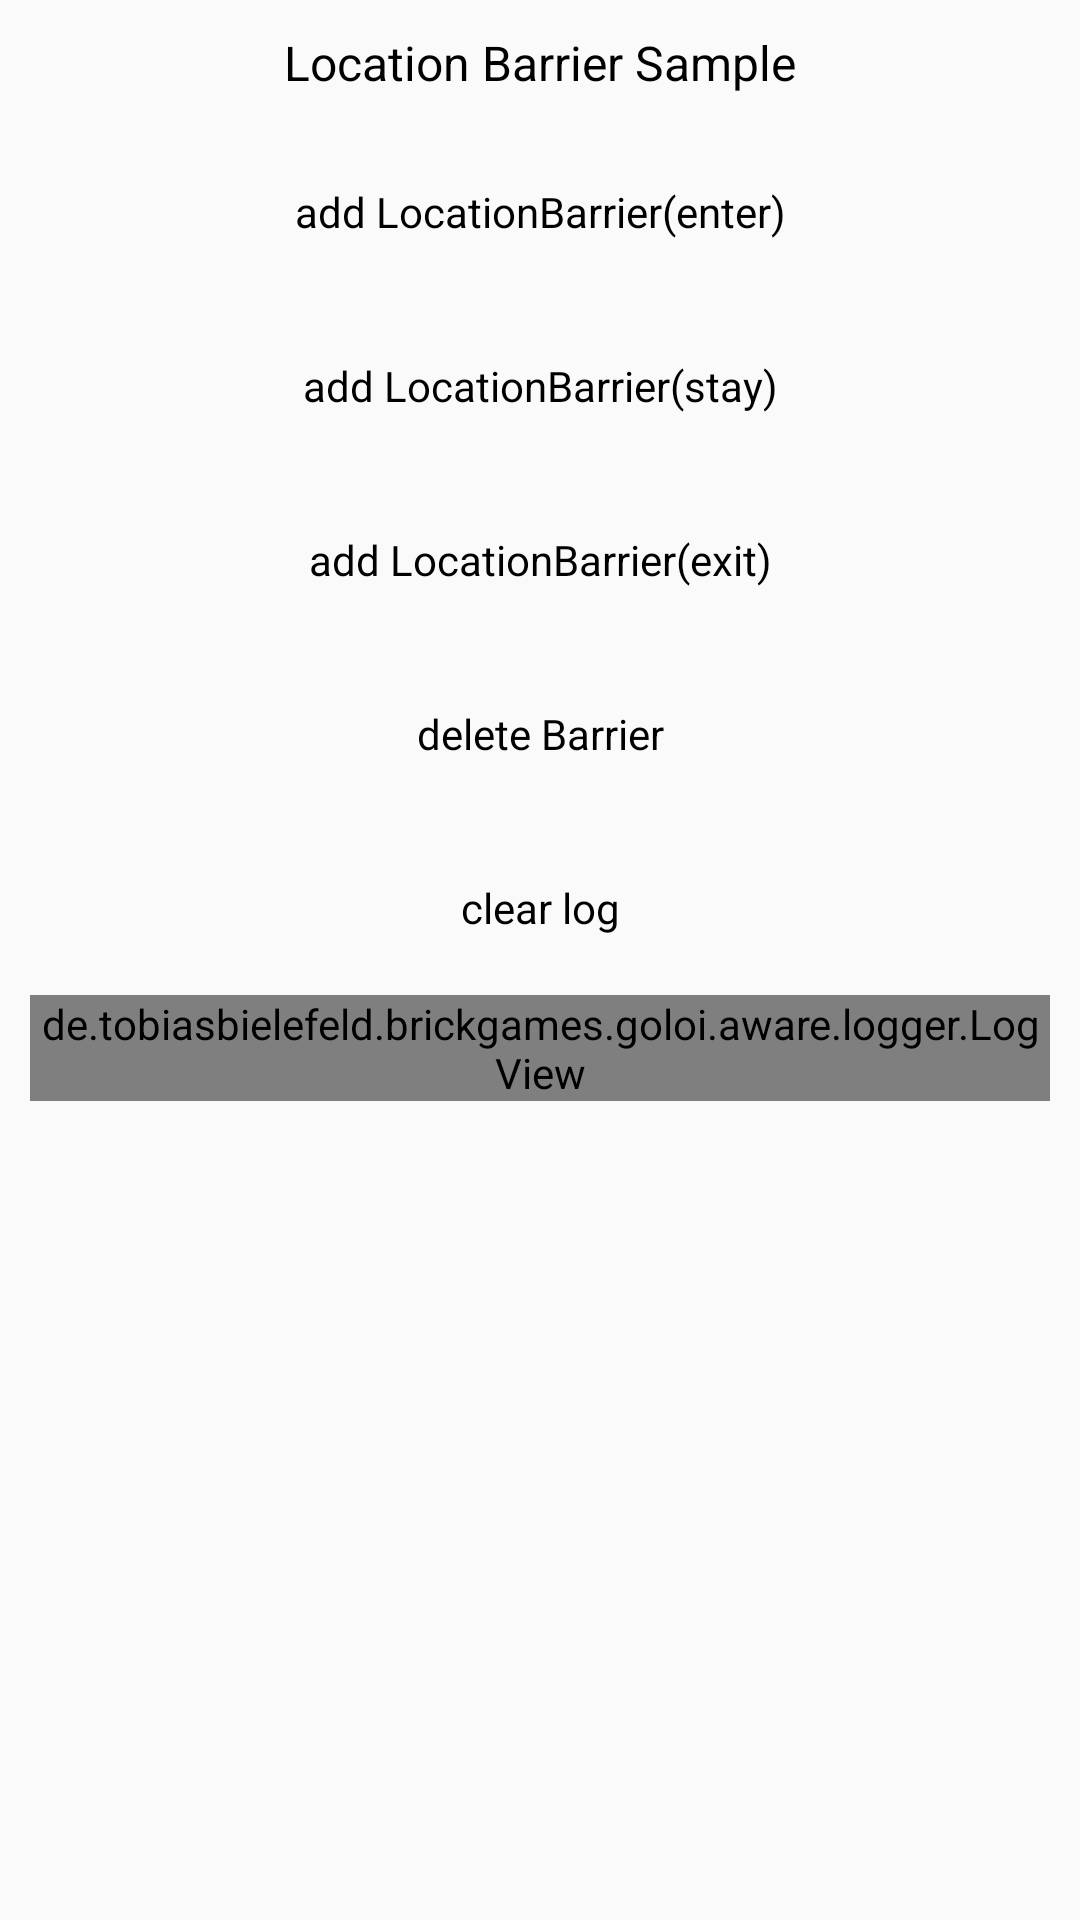

Produce the Android XML layout that renders to this screen, including the resource entries it uses.
<!-- AndroidManifest.xml: application theme AppThemeMain -->
<!-- res/layout/activity_location_barrier.xml -->
<?xml version="1.0" encoding="utf-8"?>
<LinearLayout xmlns:android="http://schemas.android.com/apk/res/android"

    xmlns:tools="http://schemas.android.com/tools"
    android:layout_width="match_parent"
    android:layout_height="match_parent"
    android:orientation="vertical"
    android:paddingLeft="@dimen/activity_title_margin"
    android:paddingTop="@dimen/activity_title_margin"
    android:paddingRight="@dimen/activity_title_margin"
    tools:context=".aware.awareness.barrier.LocationBarrierActivity">

    <TextView
        style="@style/TitleStyle"
        android:text="@string/awareness_locationBarrier"
        />
    <Button
        android:id="@+id/add_locationBarrier_enter"
        style="@style/ButtonStyle"
        android:text="@string/awareness_locationBarrier_enter"
        />
    <Button
        android:id="@+id/add_locationBarrier_stay"
        style="@style/ButtonStyle"
        android:text="@string/awareness_locationBarrier_stay"/>
    <Button
        android:id="@+id/add_locationBarrier_exit"
        style="@style/ButtonStyle"
        android:text="@string/awareness_locationBarrier_exit"
        />
    <Button
        android:id="@+id/delete_barrier"
        style="@style/ButtonStyle"
        android:text="@string/awareness_deleteBarrier"
        />
    <Button
        android:id="@+id/clear_log"
        android:text="@string/clear_log"
        style="@style/ButtonStyle"/>
    <ScrollView
        android:id="@+id/log_scroll"
        android:layout_width="match_parent"
        android:layout_height="match_parent">
        <de.tobiasbielefeld.brickgames.goloi.aware.logger.LogView
            android:id="@+id/logView"
            android:layout_width="match_parent"
            android:layout_height="wrap_content"/>
    </ScrollView>
</LinearLayout>
<!-- resources referenced by this layout -->
<resources>
  <dimen name="activity_title_margin">10dp</dimen>
  <string name="awareness_deleteBarrier">delete Barrier</string>
  <string name="awareness_locationBarrier">Location Barrier Sample</string>
  <string name="awareness_locationBarrier_enter">add LocationBarrier(enter)</string>
  <string name="awareness_locationBarrier_exit">add LocationBarrier(exit)</string>
  <string name="awareness_locationBarrier_stay">add LocationBarrier(stay)</string>
  <string name="clear_log">clear log</string>
  <style name="ButtonStyle" parent="@android:style/Widget.Button">
          <item name="android:layout_width">match_parent</item>
          <item name="android:layout_height">wrap_content</item>
          <item name="android:background">@drawable/bg_btn_selector</item>
          <item name="android:textColor">@color/text_black</item>
          <item name="android:padding">10dp</item>
          <item name="android:layout_margin">5dp</item>
          <item name="android:textSize">14sp</item>
      </style>
  <style name="TitleStyle" parent="@android:style/Widget.TextView">
          <item name="android:layout_width">match_parent</item>
          <item name="android:layout_height">wrap_content</item>
          <item name="android:gravity">center</item>
          <item name="android:layout_marginBottom">10dp</item>
          <item name="android:textSize">16sp</item>
          <item name="android:textColor">@color/text_black</item>
      </style>
  <style name="AppThemeMain" parent="Theme.AppCompat.Light.NoActionBar">
          
          <item name="colorPrimary">@color/colorPrimary</item>
          <item name="colorPrimaryDark">@color/colorPrimaryDark</item>
          <item name="colorAccent">@color/colorAccent</item>
      </style>
  <color name="text_black">#000</color>
  <color name="colorPrimary">#3F51B5</color>
  <color name="colorPrimaryDark">#000000</color>
  <color name="colorAccent">#FF4343CD</color>
</resources>
